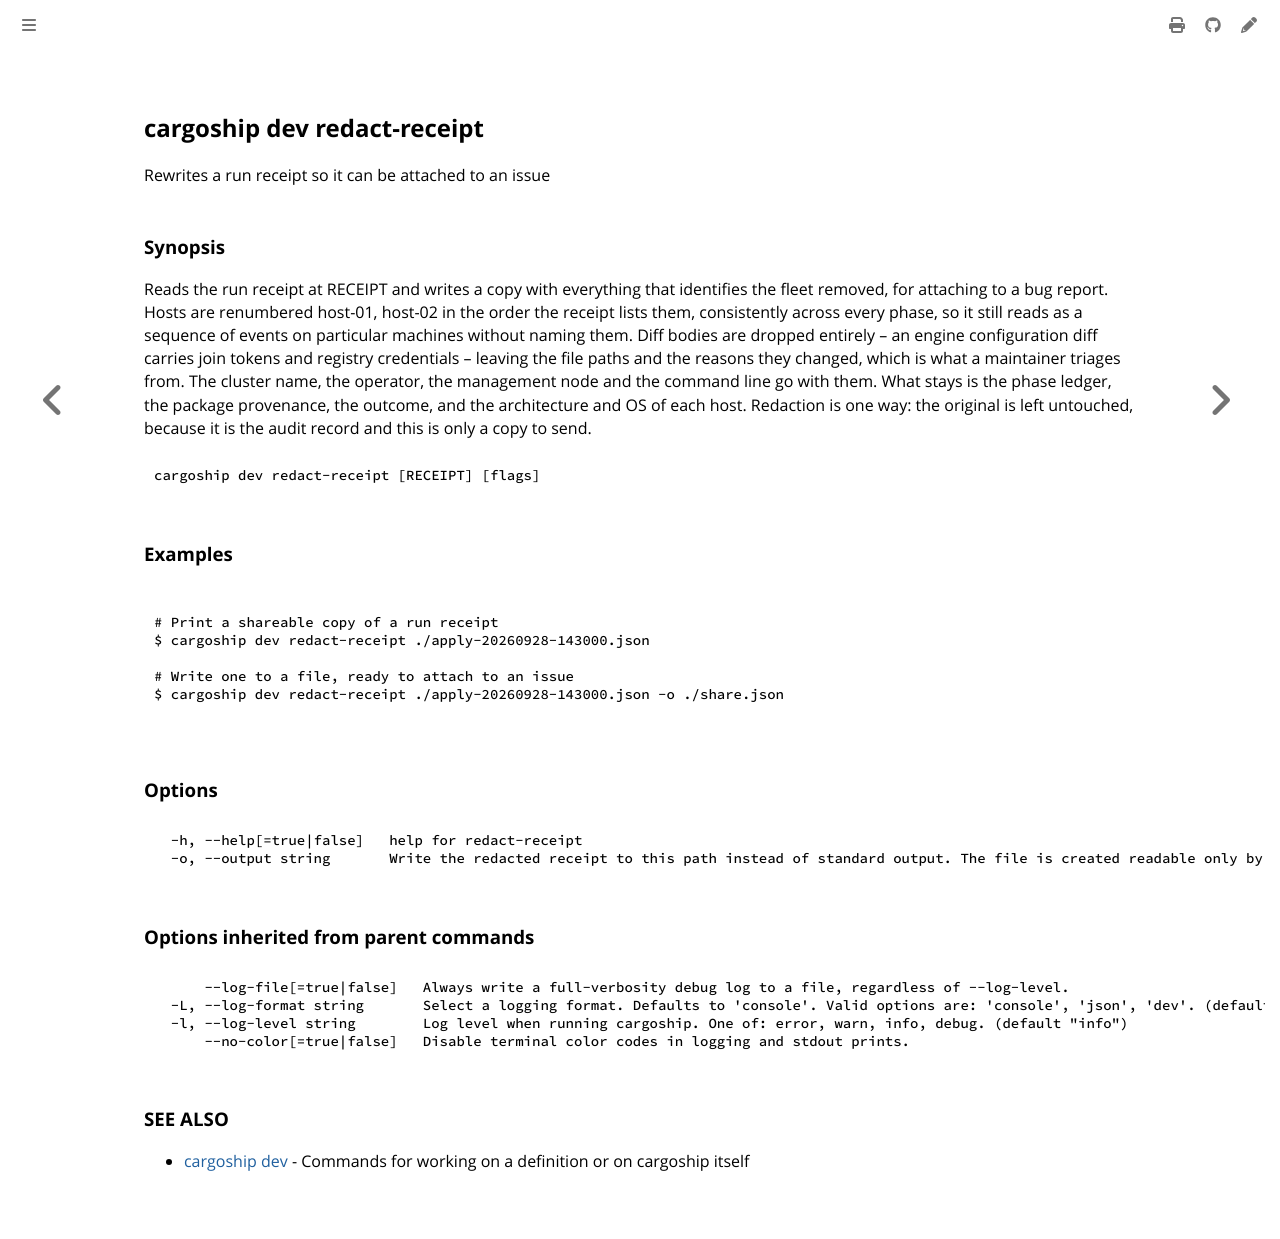

repository: colonel-byte/cargoship · page: commands/cargoship_dev_redact-receipt.html · generator: mdbook

<!-- Page generated by Cargoship; DO NOT EDIT -->

## cargoship dev redact-receipt

Rewrites a run receipt so it can be attached to an issue

### Synopsis

Reads the run receipt at RECEIPT and writes a copy with everything that identifies the fleet removed, for attaching to a bug report. Hosts are renumbered host-01, host-02 in the order the receipt lists them, consistently across every phase, so it still reads as a sequence of events on particular machines without naming them. Diff bodies are dropped entirely -- an engine configuration diff carries join tokens and registry credentials -- leaving the file paths and the reasons they changed, which is what a maintainer triages from. The cluster name, the operator, the management node and the command line go with them. What stays is the phase ledger, the package provenance, the outcome, and the architecture and OS of each host. Redaction is one way: the original is left untouched, because it is the audit record and this is only a copy to send.

```
cargoship dev redact-receipt [RECEIPT] [flags]
```

### Examples

```

# Print a shareable copy of a run receipt
$ cargoship dev redact-receipt ./apply-20260928-143000.json

# Write one to a file, ready to attach to an issue
$ cargoship dev redact-receipt ./apply-20260928-143000.json -o ./share.json

```

### Options

```
  -h, --help[=true|false]   help for redact-receipt
  -o, --output string       Write the redacted receipt to this path instead of standard output. The file is created readable only by its owner.
```

### Options inherited from parent commands

```
      --log-file[=true|false]   Always write a full-verbosity debug log to a file, regardless of --log-level.
  -L, --log-format string       Select a logging format. Defaults to 'console'. Valid options are: 'console', 'json', 'dev'. (default "console")
  -l, --log-level string        Log level when running cargoship. One of: error, warn, info, debug. (default "info")
      --no-color[=true|false]   Disable terminal color codes in logging and stdout prints.
```

### SEE ALSO

* [cargoship dev](./cargoship_dev.md)	 - Commands for working on a definition or on cargoship itself
